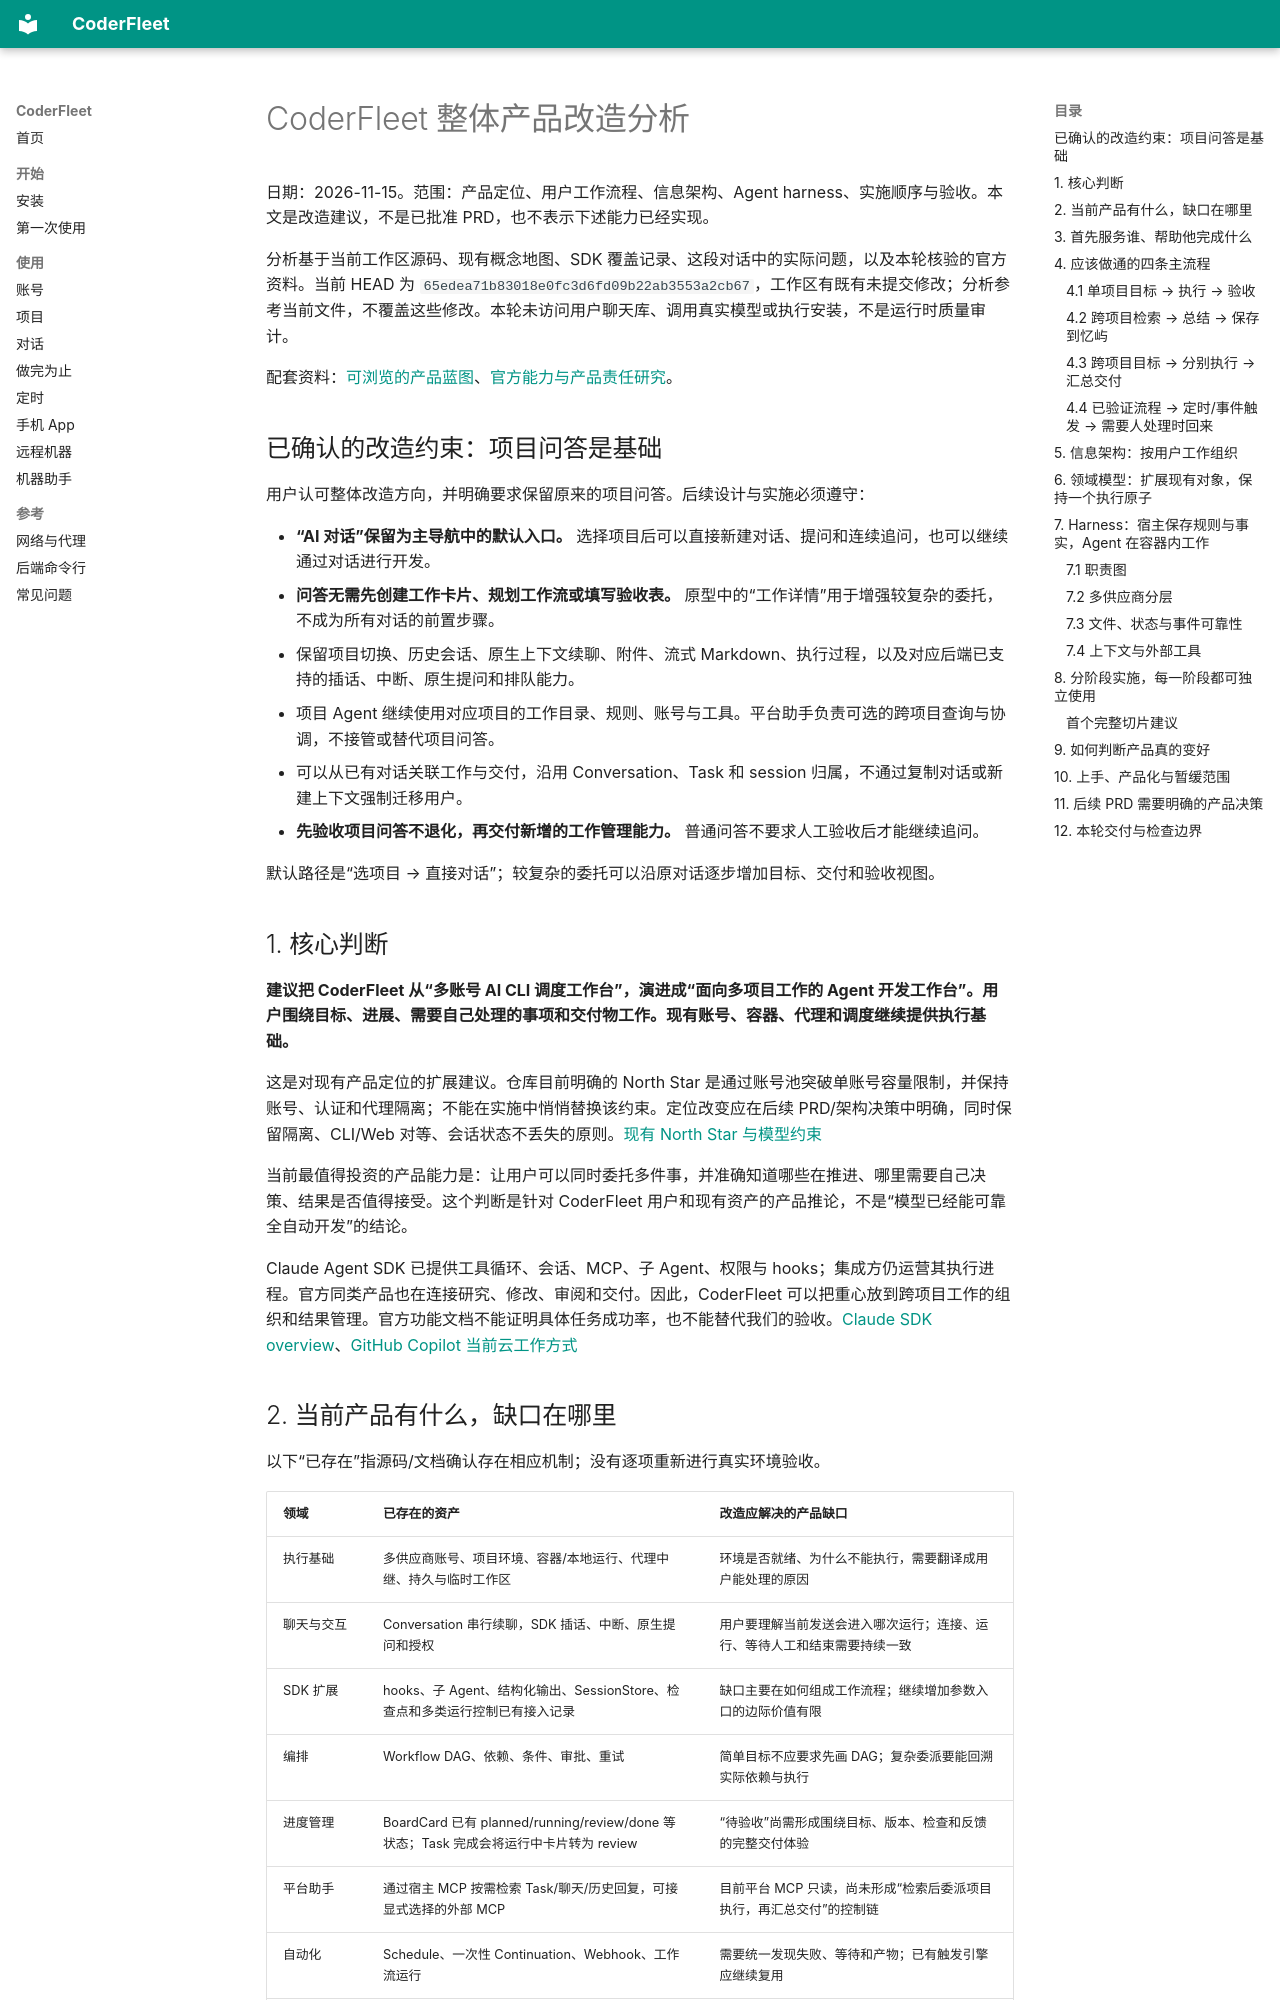

repository: zhchxiao123/coderfleet · page: research/coderfleet-product-redesign-20261115/index.html · generator: mkdocs

# CoderFleet 整体产品改造分析

日期：2026-11-15。范围：产品定位、用户工作流程、信息架构、Agent harness、实施顺序与验收。本文是改造建议，不是已批准 PRD，也不表示下述能力已经实现。

分析基于当前工作区源码、现有概念地图、SDK 覆盖记录、这段对话中的实际问题，以及本轮核验的官方资料。当前 HEAD 为 `65edea71b83018e0fc3d6fd09b22ab3553a2cb67`，工作区有既有未提交修改；分析参考当前文件，不覆盖这些修改。本轮未访问用户聊天库、调用真实模型或执行安装，不是运行时质量审计。

配套资料：[可浏览的产品蓝图](coderfleet-product-blueprint-20261115.html)、[官方能力与产品责任研究](coderfleet-agent-product-primary-sources-2026-11.md)。

## 已确认的改造约束：项目问答是基础

用户认可整体改造方向，并明确要求保留原来的项目问答。后续设计与实施必须遵守：

- **“AI 对话”保留为主导航中的默认入口。** 选择项目后可以直接新建对话、提问和连续追问，也可以继续通过对话进行开发。
- **问答无需先创建工作卡片、规划工作流或填写验收表。** 原型中的“工作详情”用于增强较复杂的委托，不成为所有对话的前置步骤。
- 保留项目切换、历史会话、原生上下文续聊、附件、流式 Markdown、执行过程，以及对应后端已支持的插话、中断、原生提问和排队能力。
- 项目 Agent 继续使用对应项目的工作目录、规则、账号与工具。平台助手负责可选的跨项目查询与协调，不接管或替代项目问答。
- 可以从已有对话关联工作与交付，沿用 Conversation、Task 和 session 归属，不通过复制对话或新建上下文强制迁移用户。
- **先验收项目问答不退化，再交付新增的工作管理能力。** 普通问答不要求人工验收后才能继续追问。

默认路径是“选项目 → 直接对话”；较复杂的委托可以沿原对话逐步增加目标、交付和验收视图。

## 1. 核心判断

**建议把 CoderFleet 从“多账号 AI CLI 调度工作台”，演进成“面向多项目工作的 Agent 开发工作台”。用户围绕目标、进展、需要自己处理的事项和交付物工作。现有账号、容器、代理和调度继续提供执行基础。**

这是对现有产品定位的扩展建议。仓库目前明确的 North Star 是通过账号池突破单账号容量限制，并保持账号、认证和代理隔离；不能在实施中悄悄替换该约束。定位改变应在后续 PRD/架构决策中明确，同时保留隔离、CLI/Web 对等、会话状态不丢失的原则。[现有 North Star 与模型约束](/Users/xiaozhongcheng/data/xiaozhongcheng2022/code/ai-workspace/CLAUDE.md:70)

当前最值得投资的产品能力是：让用户可以同时委托多件事，并准确知道哪些在推进、哪里需要自己决策、结果是否值得接受。这个判断是针对 CoderFleet 用户和现有资产的产品推论，不是“模型已经能可靠全自动开发”的结论。

Claude Agent SDK 已提供工具循环、会话、MCP、子 Agent、权限与 hooks；集成方仍运营其执行进程。官方同类产品也在连接研究、修改、审阅和交付。因此，CoderFleet 可以把重心放到跨项目工作的组织和结果管理。官方功能文档不能证明具体任务成功率，也不能替代我们的验收。[Claude SDK overview](https://code.claude.com/docs/en/agent-sdk/overview)、[GitHub Copilot 当前云工作方式](https://docs.github.com/en/copilot/concepts/copilot-surfaces/copilot-on-github)
